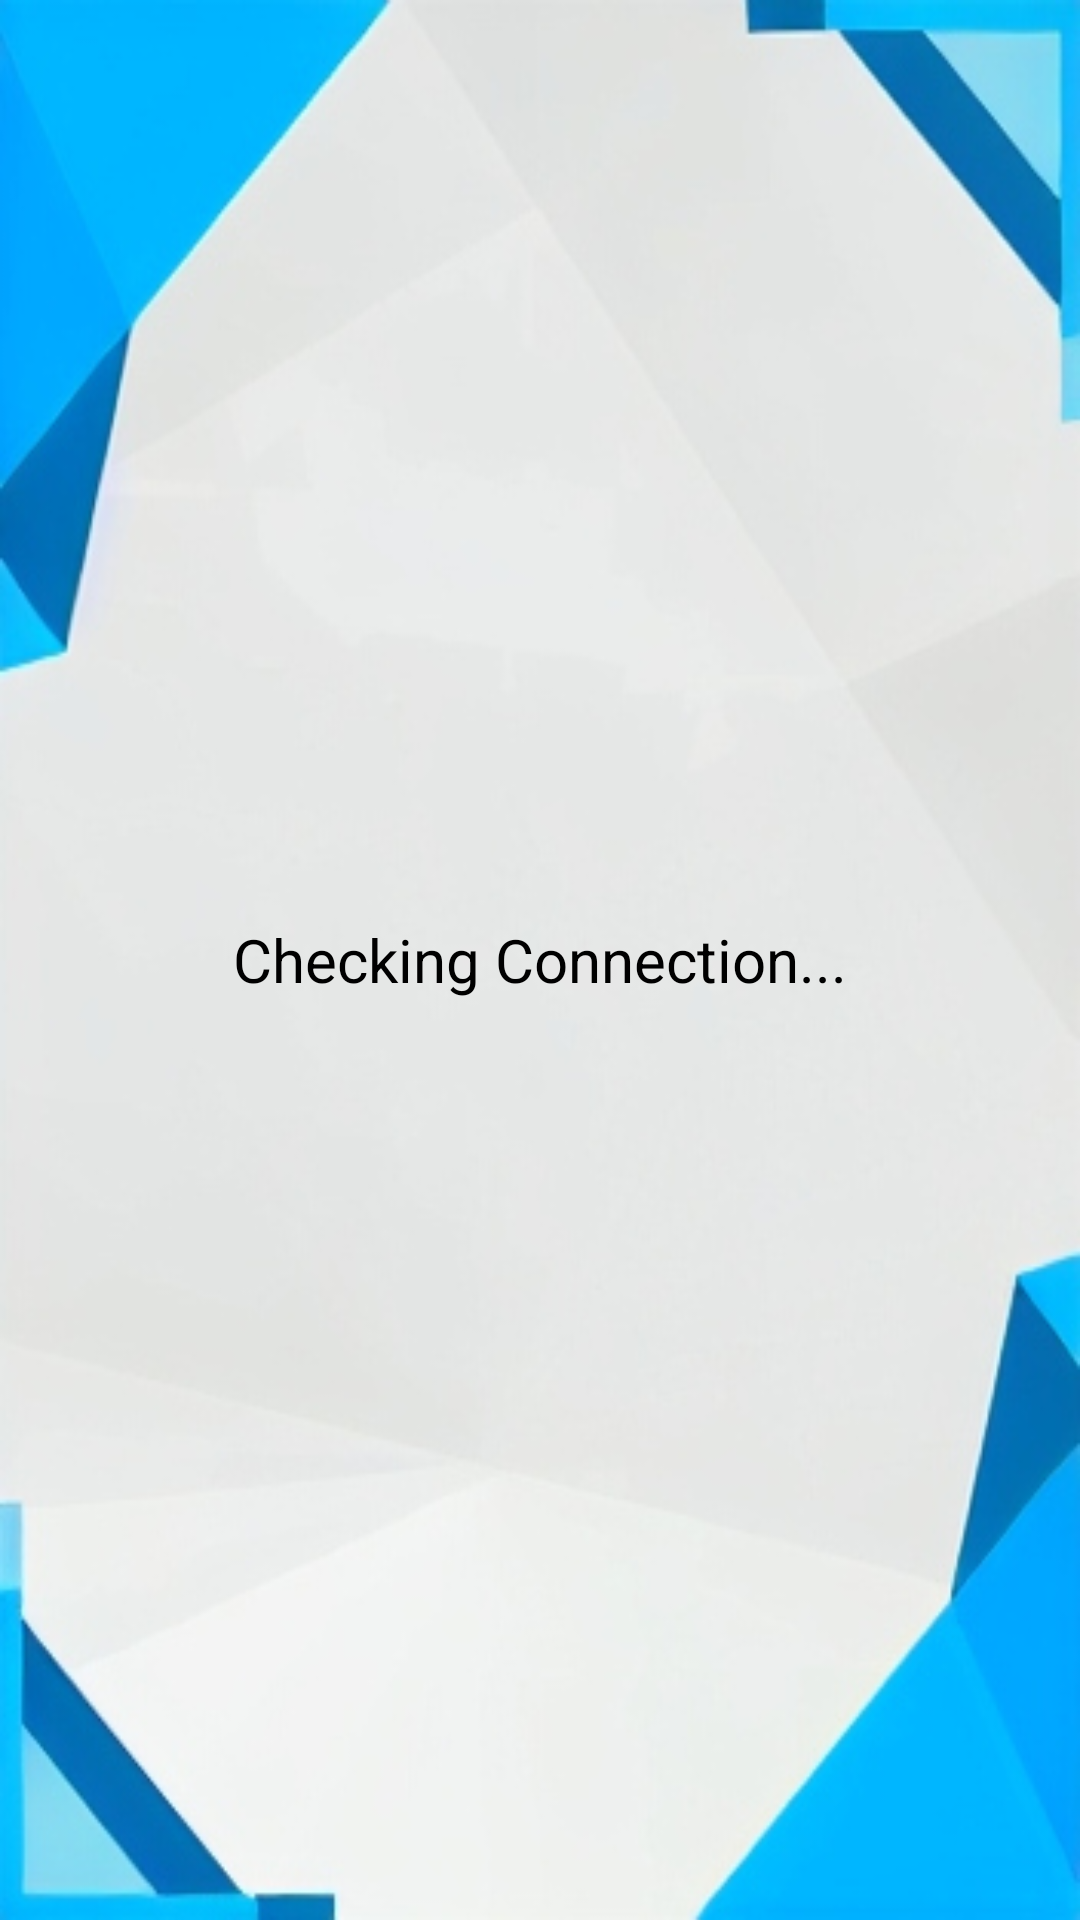

Write the Android layout XML for this screen, with the resource values it uses.
<!-- AndroidManifest.xml: application theme Theme.GamerLand -->
<!-- res/layout/activity_no_internet.xml -->
<?xml version="1.0" encoding="utf-8"?>
<LinearLayout xmlns:android="http://schemas.android.com/apk/res/android"
    android:layout_width="match_parent"
    android:layout_height="match_parent"
    android:orientation="vertical"
    android:gravity="center"
    android:padding="24dp"
    android:background="@drawable/androidstudiofinalbackground">

    <TextView
        android:id="@+id/tvInternetStatus"
        android:layout_width="wrap_content"
        android:layout_height="wrap_content"
        android:text="Checking Connection..."
        android:textSize="20sp"
        android:textColor="@android:color/black"
        android:gravity="center"
        android:padding="16dp" />

    <Button
        android:id="@+id/btnRetry"
        android:layout_width="wrap_content"
        android:layout_height="wrap_content"
        android:backgroundTint="#2196F3"
        android:text="Try Again"
        android:layout_marginTop="16dp"
        android:visibility="gone" />
</LinearLayout>
<!-- resources referenced by this layout -->
<resources>
  <!-- drawable androidstudiofinalbackground: jpg bitmap (drawable, 45000 bytes) -->
  <style name="Theme.GamerLand" parent="Base.Theme.GamerLand" />
  <style name="Base.Theme.GamerLand" parent="Theme.Material3.DayNight.NoActionBar">
          
          
      </style>
</resources>
